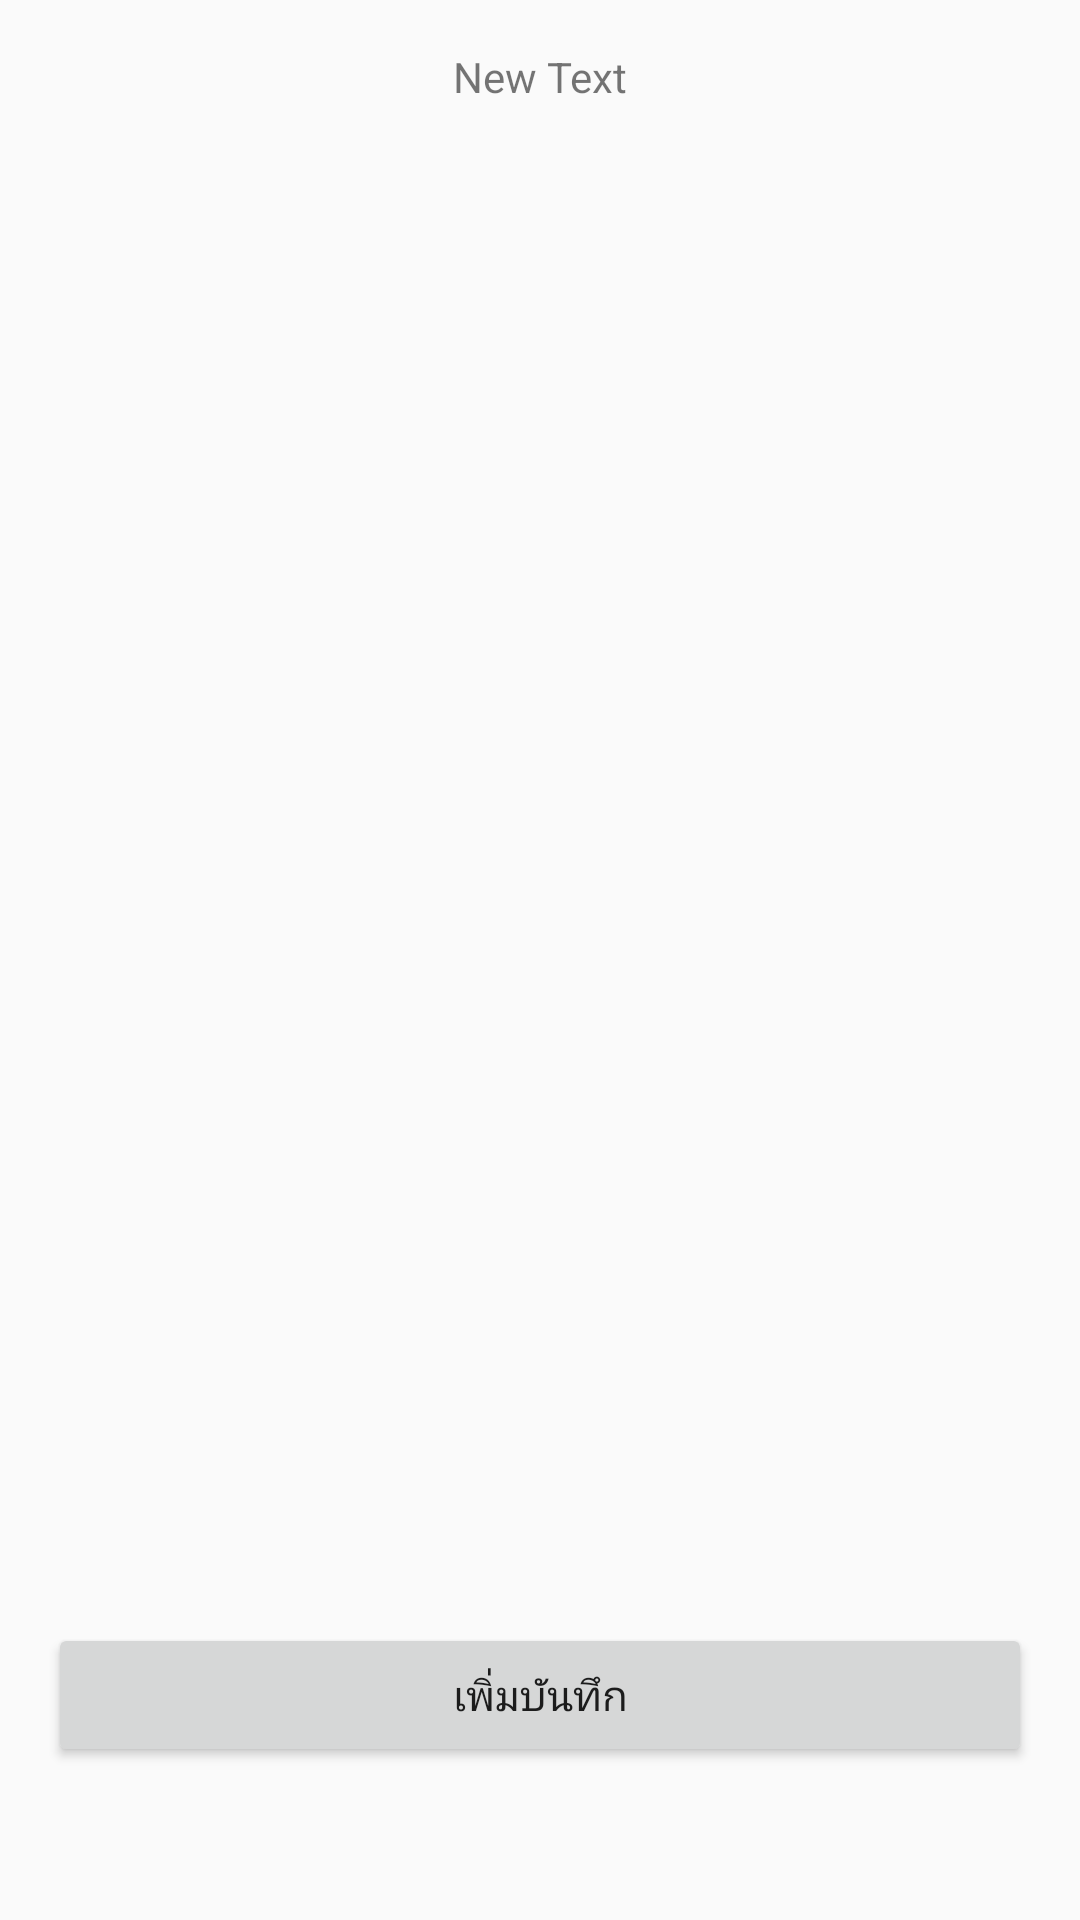

Reconstruct the res/layout file that produces this screen, plus the resources it refers to.
<!-- AndroidManifest.xml: application theme AppTheme -->
<!-- res/layout/activity_hide_alert.xml -->
<?xml version="1.0" encoding="utf-8"?>
<RelativeLayout xmlns:android="http://schemas.android.com/apk/res/android"
    xmlns:tools="http://schemas.android.com/tools"
    android:layout_width="match_parent"
    android:layout_height="match_parent"
    android:paddingBottom="@dimen/activity_vertical_margin"
    android:paddingLeft="@dimen/activity_horizontal_margin"
    android:paddingRight="@dimen/activity_horizontal_margin"
    android:paddingTop="@dimen/activity_vertical_margin"
    tools:context="com.example.kittichot.studentattendance.HideAlertActivity"
    android:background="@drawable/bg" >
    <TextView
        android:layout_width="wrap_content"
        android:layout_height="wrap_content"
        android:text="New Text"
        android:id="@+id/textView25"
        android:layout_alignParentTop="true"
        android:layout_centerHorizontal="true" />

    <ListView
        android:layout_width="match_parent"
        android:layout_height="wrap_content"
        android:id="@+id/listViewALERTHide"
        android:layout_alignParentTop="true"
        android:layout_alignParentRight="false"
        android:layout_alignParentEnd="false"
        android:layout_marginBottom="80dp"
        android:layout_marginTop="30dp"
        android:layout_below="@+id/textView25"
        android:background="#71ffffff" />

    <Button
        android:layout_width="match_parent"
        android:layout_height="wrap_content"
        android:text="เพิ่มบันทึก"
        android:id="@+id/btnADDAlert"
        android:onClick="clickTOInsertAlert"
        android:layout_alignParentBottom="true"
        android:layout_alignParentRight="true"
        android:layout_alignParentEnd="true"
        android:layout_marginBottom="35dp" />

</RelativeLayout>
<!-- resources referenced by this layout -->
<resources>
  <dimen name="activity_horizontal_margin">16dp</dimen>
  <dimen name="activity_vertical_margin">16dp</dimen>
  <style name="AppTheme" parent="Theme.AppCompat.Light.DarkActionBar">
  
          
      </style>
</resources>
